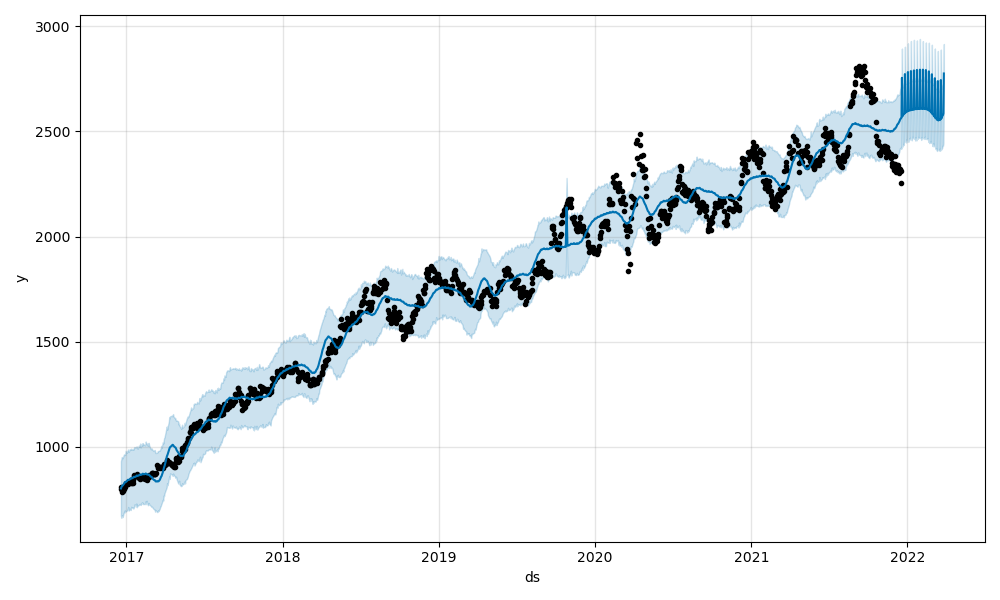

The table this chart was drawn from, first rows:
Date, Open, High, Low, Close, Adj Close, Volume
2016-12-19, 817.0, 817.8, 808.0, 809.8, 753.6, 709550
2016-12-20, 808.8, 812.8, 798.5, 801.4, 745.8, 1057366
2016-12-21, 802.0, 805.0, 795.9, 796.8, 741.5, 1024157
2016-12-22, 796.0, 802.5, 783.8, 787, 732.5, 1147406
2016-12-23, 786.5, 799.4, 782, 789.5, 734.7, 893290
2016-12-26, 788.0, 804.9, 785, 801.8, 746.2, 686679
2016-12-27, 801.9, 808.5, 796.6, 806.8, 750.8, 552306
2016-12-28, 808.0, 821.2, 806.0, 810.3, 754.1, 811567
2016-12-29, 811.2, 822, 806.5, 818.5, 761.7, 1295881
2016-12-30, 819.5, 829.5, 818.5, 826.3, 769, 709395
2017-01-02, 828.0, 828.0, 819.1, 825.3, 768.1, 439748
2017-01-03, 826.5, 832.8, 819.5, 829.8, 772.3, 617599
2017-01-04, 829.8, 837.4, 816.5, 821.6, 764.6, 1298675
2017-01-05, 824.9, 835.8, 822.0, 833.2, 775.4, 800848
2017-01-06, 832.9, 874.8, 831.7, 833.8, 775.9, 545826
2017-01-09, 838.0, 838.5, 828.3, 831, 773.4, 323290
2017-01-10, 833.8, 836, 829.0, 830.5, 772.9, 337793
2017-01-11, 832.1, 845.0, 830.1, 841.5, 783.1, 867646
2017-01-12, 843.7, 843.7, 824.7, 825.9, 768.6, 985100
2017-01-13, 830.0, 835.6, 825.1, 828, 770.5, 567779
2017-01-16, 828.0, 831.3, 822.5, 827.5, 770.1, 472383
2017-01-17, 826.8, 843.0, 826.8, 840.7, 782.3, 1081184
2017-01-18, 840.7, 867.8, 837.6, 865, 805, 2032995
2017-01-19, 865.4, 876, 858.5, 860.3, 800.6, 1350359
2017-01-20, 855.2, 872.0, 854.5, 860.5, 800.8, 1032081
2017-01-23, 854.6, 866.8, 851.5, 862.4, 802.6, 1615902
2017-01-24, 856.0, 862.4, 842.1, 860.3, 800.7, 1843785
2017-01-25, 857.0, 870, 856, 869.2, 808.9, 1360342
2017-01-27, 869.0, 875.7, 853.8, 856, 796.6, 1272497
2017-01-30, 857, 863.2, 851.2, 853.5, 794.4, 600766
2017-01-31, 856.0, 862.9, 851.2, 855.4, 796.1, 1210100
2017-02-01, 857.0, 867.5, 849.2, 854, 794.8, 1750447
2017-02-02, 857.5, 858.8, 841.8, 845.3, 786.7, 1617828
2017-02-03, 845.0, 852.5, 838.6, 849.8, 790.8, 999913
2017-02-06, 850, 862.0, 850.0, 860.5, 800.9, 1007603
2017-02-07, 863.0, 863.3, 851.0, 855.2, 795.9, 866921
2017-02-08, 859.9, 859.9, 847.3, 853, 793.8, 995337
2017-02-09, 856.0, 856.1, 843.5, 850.8, 791.7, 884351
2017-02-10, 848.2, 858.4, 847.7, 850.9, 791.9, 648644
2017-02-13, 855, 864.8, 852.5, 862.3, 802.5, 688095
2017-02-14, 863.0, 868, 845.0, 848.2, 789.3, 1294385
2017-02-15, 848.5, 852.5, 843.4, 850, 791.1, 863541
2017-02-16, 852.0, 852.5, 844, 846.1, 787.4, 529692
2017-02-17, 847.0, 848, 837.5, 841.2, 782.9, 917969
2017-02-20, 850.7, 858.0, 847.5, 854.5, 795.2, 1511663
2017-02-21, 853.5, 866.6, 852, 862.8, 802.9, 1061217
2017-02-22, 866.0, 869.0, 852.0, 864.2, 804.2, 1996095
2017-02-23, 870.9, 872.0, 856.2, 858.2, 798.7, 1313518
2017-02-27, 859, 870.5, 854.2, 866.5, 806.4, 1194357
2017-02-28, 865.5, 868.5, 858.2, 865.9, 805.8, 1409380
2017-03-01, 868.4, 880.9, 863, 875.5, 814.8, 1199589
2017-03-02, 878.0, 883.0, 873.3, 877.5, 816.6, 1116347
2017-03-03, 878.0, 879.8, 870.9, 877.2, 816.3, 909059
2017-03-06, 877.0, 883.2, 866.2, 873.1, 812.5, 620823
2017-03-07, 874.1, 875, 868.2, 872, 811.6, 581168
2017-03-08, 870.0, 876.2, 863.2, 871.3, 810.9, 689050
2017-03-09, 868.9, 872.0, 862.2, 870.3, 809.9, 649123
2017-03-10, 871.0, 877.8, 867.4, 875.2, 814.5, 1533750
2017-03-14, 881.2, 915.0, 879, 913.8, 850.4, 2763421
2017-03-15, 910.0, 917.2, 899.0, 900.5, 838, 1247829
... 1,176 more rows
